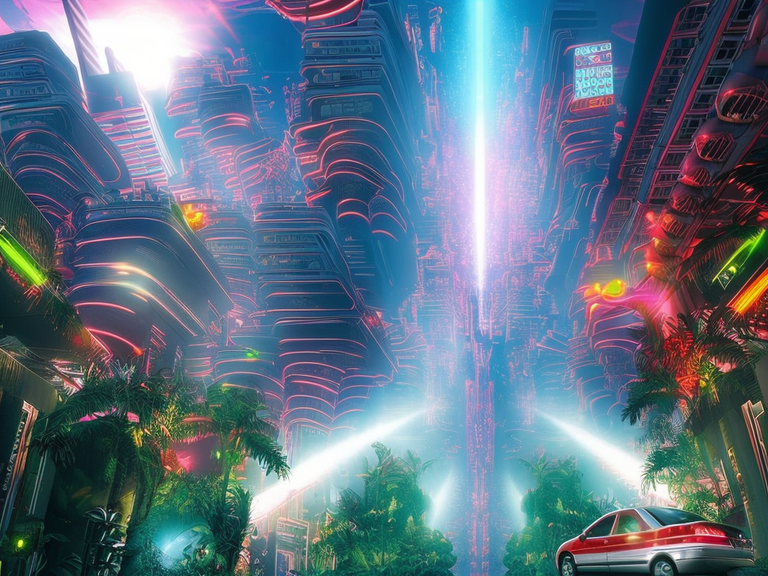
Generation parameters embedded in this image by AUTOMATIC1111 Stable Diffusion web UI or a fork of it (Forge, ...) (PNG 'parameters' text chunk):
cyberpunk city by Alex Grey. volumetric lighting, fog, sun rays, dramatic sky, vivid colors, tropical plants, neons, advertising
Negative prompt: frame,painting
Steps: 80, Sampler: DPM2 a Karras, CFG scale: 7, Seed: 210816766, Size: 1024x768, Model hash: 2c02b20a